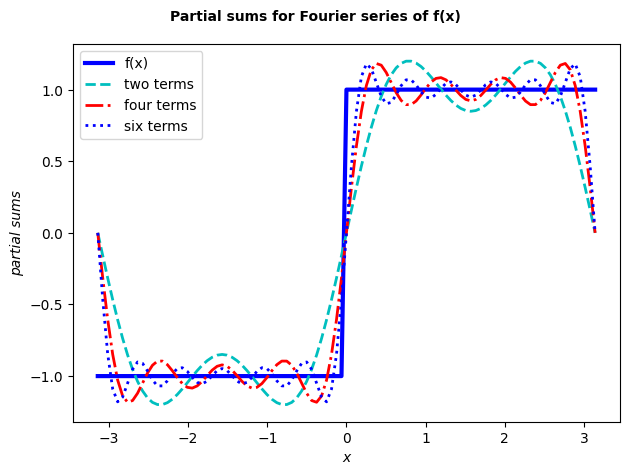

Reproduce this figure in Python.
import numpy as np
import matplotlib.pyplot as plt
#font and axis equation setup using LATEX
font = {'family': 'serif',
        'color':  'black',
        'weight': 'normal',
        'size': 12,
        }
plt.rcParams.update(plt.rcParamsDefault)

x=np.linspace(-np.pi,np.pi,101)
f=np.ones_like(x)
f[x<0]=-1
y1=(4/np.pi)*(np.sin(x)+np.sin(3*x)/3.0)
y2=y1+(4/np.pi)*(np.sin(5*x)/5.0+np.sin(7*x)/7.0)
y3=y2+(4/np.pi)*(np.sin(9*x)/9.0+np.sin(11*x)/11.0)

#plt.ion()
plt.plot(x,f,'b-',lw=3,label='f(x)')
plt.plot(x,y1,'c--',lw=2,label='two terms')
plt.plot(x,y2,'r-.',lw=2,label='four terms')
plt.plot(x, y3,'b:',lw=2,label='six terms')
plt.xlabel('x',style='italic')
plt.ylabel('partial sums',style='italic')
plt.suptitle('Partial sums for Fourier series of f(x)', size=10,weight='bold')
plt.legend(loc='best')
plt.tight_layout()
plt.savefig('RealisticPlot.png', bbox_inches='tight', pad_inches=0.1,dpi=300)
plt.show()
